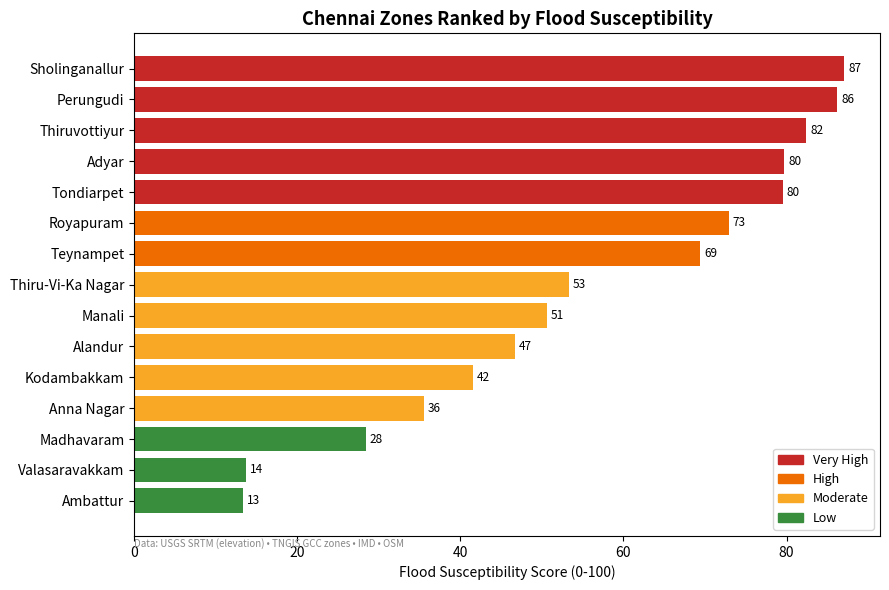

Write Python code to recreate this figure. (Note: this script raises an exception after producing the figure.)
import pandas as pd
import matplotlib.pyplot as plt
import matplotlib.patches as mpatches

zones = [
  {
    "zone_no": 1,
    "zone_name": "Thiruvottiyur",
    "region": "North",
    "elevation_m": 5.272,
    "susceptibility_score": 82.4,
    "risk_class": "Very High"
  },
  {
    "zone_no": 2,
    "zone_name": "Manali",
    "region": "North",
    "elevation_m": 4.557,
    "susceptibility_score": 50.6,
    "risk_class": "Moderate"
  },
  {
    "zone_no": 3,
    "zone_name": "Madhavaram",
    "region": "North",
    "elevation_m": 10.313,
    "susceptibility_score": 28.4,
    "risk_class": "Low"
  },
  {
    "zone_no": 4,
    "zone_name": "Tondiarpet",
    "region": "North",
    "elevation_m": 6.442,
    "susceptibility_score": 79.5,
    "risk_class": "Very High"
  },
  {
    "zone_no": 5,
    "zone_name": "Royapuram",
    "region": "North",
    "elevation_m": 8.612,
    "susceptibility_score": 72.9,
    "risk_class": "High"
  },
  {
    "zone_no": 6,
    "zone_name": "Thiru-Vi-Ka Nagar",
    "region": "Central",
    "elevation_m": 9.593,
    "susceptibility_score": 53.3,
    "risk_class": "Moderate"
  },
  {
    "zone_no": 7,
    "zone_name": "Ambattur",
    "region": "Central",
    "elevation_m": 16.376,
    "susceptibility_score": 13.3,
    "risk_class": "Low"
  },
  {
    "zone_no": 8,
    "zone_name": "Anna Nagar",
    "region": "Central",
    "elevation_m": 12.595,
    "susceptibility_score": 35.5,
    "risk_class": "Moderate"
  },
  {
    "zone_no": 9,
    "zone_name": "Teynampet",
    "region": "Central",
    "elevation_m": 11.14,
    "susceptibility_score": 69.4,
    "risk_class": "High"
  },
  {
    "zone_no": 10,
    "zone_name": "Kodambakkam",
    "region": "Central",
    "elevation_m": 13.136,
    "susceptibility_score": 41.5,
    "risk_class": "Moderate"
  },
  {
    "zone_no": 11,
    "zone_name": "Valasaravakkam",
    "region": "South",
    "elevation_m": 14.341,
    "susceptibility_score": 13.7,
    "risk_class": "Low"
  },
  {
    "zone_no": 12,
    "zone_name": "Alandur",
    "region": "South",
    "elevation_m": 12.425,
    "susceptibility_score": 46.7,
    "risk_class": "Moderate"
  },
  {
    "zone_no": 13,
    "zone_name": "Adyar",
    "region": "South",
    "elevation_m": 9.174,
    "susceptibility_score": 79.7,
    "risk_class": "Very High"
  },
  {
    "zone_no": 14,
    "zone_name": "Perungudi",
    "region": "South",
    "elevation_m": 4.025,
    "susceptibility_score": 86.2,
    "risk_class": "Very High"
  },
  {
    "zone_no": 15,
    "zone_name": "Sholinganallur",
    "region": "South",
    "elevation_m": 3.265,
    "susceptibility_score": 87.1,
    "risk_class": "Very High"
  }
]
df = pd.DataFrame(zones).sort_values('susceptibility_score', ascending=False)

colors = {'Very High':'#c62828','High':'#ef6c00','Moderate':'#f9a825','Low':'#388e3c'}

# ── Ranking chart ──────────────────────────────────────────────────────────
df_asc = df.sort_values('susceptibility_score')
fig, ax = plt.subplots(figsize=(9, 6))
bars = ax.barh(df_asc.zone_name, df_asc.susceptibility_score,
               color=[colors[r] for r in df_asc.risk_class])
for bar, s in zip(bars, df_asc.susceptibility_score):
    ax.text(s+0.5, bar.get_y()+bar.get_height()/2, f'{s:.0f}', va='center', fontsize=8.5)
patches = [mpatches.Patch(color=colors[k], label=k) for k in ['Very High','High','Moderate','Low']]
ax.legend(handles=patches, fontsize=9, loc='lower right')
ax.set_xlabel('Flood Susceptibility Score (0-100)', fontsize=10)
ax.set_title('Chennai Zones Ranked by Flood Susceptibility', fontsize=13, fontweight='bold')
ax.text(0,-1.5,'Data: USGS SRTM (elevation) • TNGIS GCC zones • IMD • OSM',
        fontsize=7, color='#888', transform=ax.transData)
plt.tight_layout()
plt.savefig('../assets/chennai_susceptibility_ranking.png', dpi=160, bbox_inches='tight')
plt.show()
print('✅ Chart saved')

print('\nCHENNAI FLOOD SUSCEPTIBILITY INDEX — Final Scores')
print('='*60)
print(f"{'Rank':<5}{'Zone':<22}{'Region':<10}{'Elevation':>10}{'Score':>8}{'Class'}")
print('-'*60)
for i, row in enumerate(df.itertuples(), 1):
    print(f"{i:<5}{row.zone_name:<22}{row.region:<10}"
          f"{row.elevation_m:>8.1f}m{row.susceptibility_score:>8.1f}  {row.risk_class}")
print()
print('Method: weighted multi-criteria overlay')
print('Weights: Elevation 40% | Rainfall 25% | Imperviousness 20% | Dist-to-water 15%')
print('Elevation source: USGS SRTM 30m, processed in QGIS (real data)')
